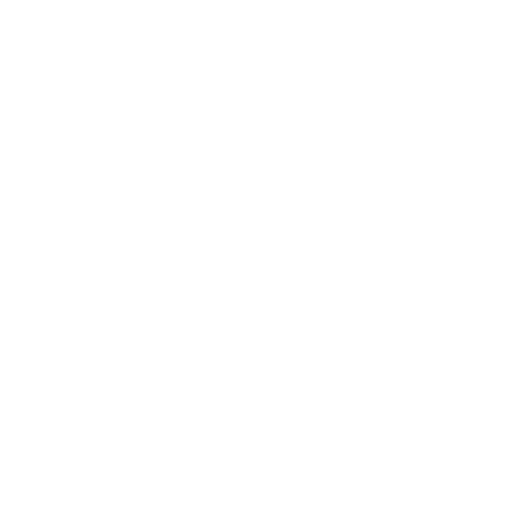
t = 0.00 s
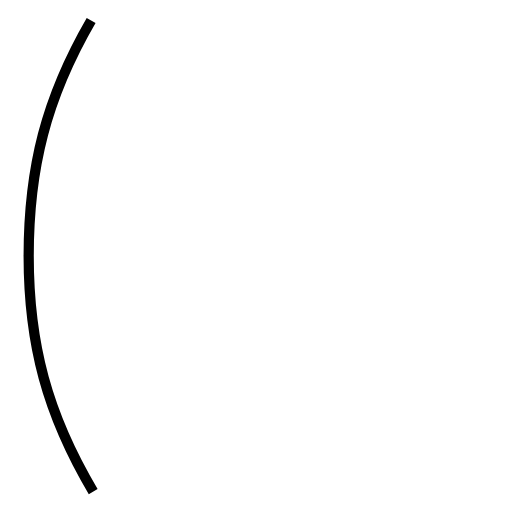
t = 1.45 s
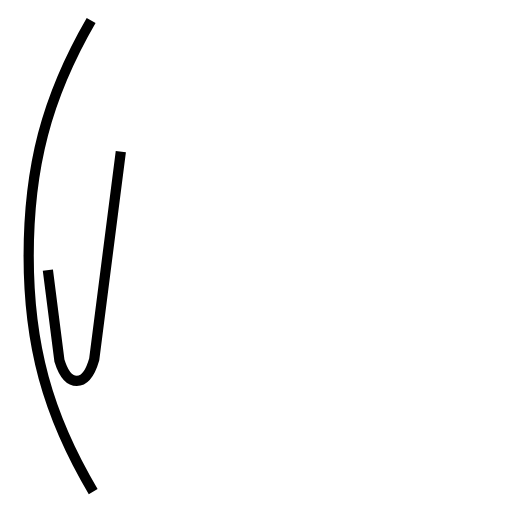
t = 2.50 s
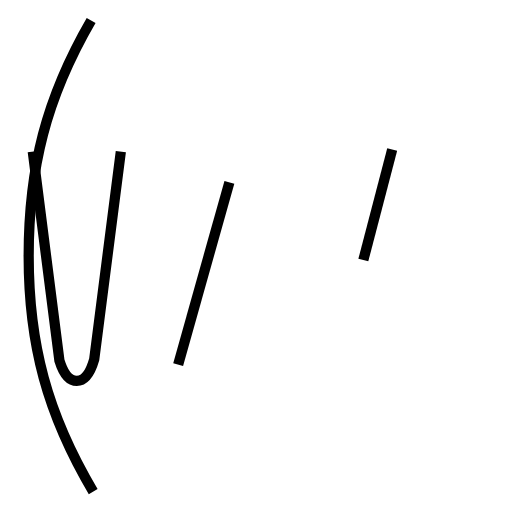
t = 3.74 s
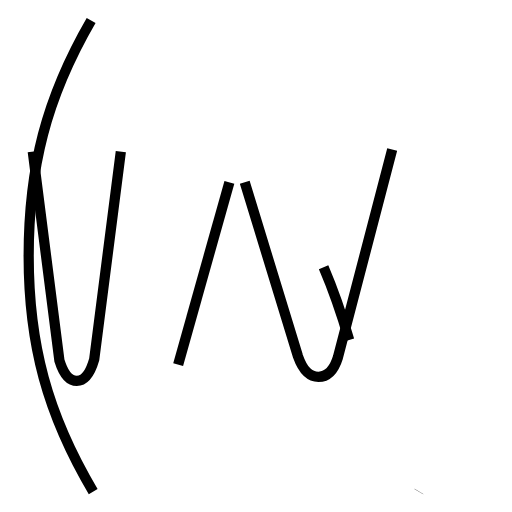
t = 4.97 s
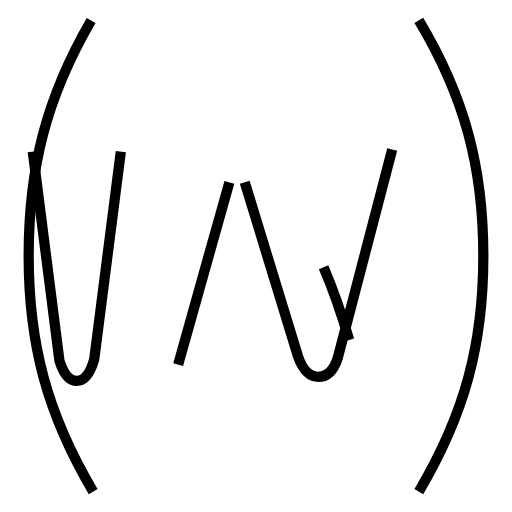
t = 6.42 s

The animated SVG that drew these frames (rendered in a browser with its animation timeline set to each time). Animation: 6 SMIL elements (animate=6); one cycle of 6.42 s.

<?xml version='1.0' encoding='utf-8'?>
<svg viewBox="0.0 -6.0 50.0 50.0" version="1.1" xmlns="http://www.w3.org/2000/svg"><rect x="-1000" y="-1000" width="2000" height="2000" stroke="white" fill="white" /><g style="fill:none;stroke:#000000;stroke-width:1"><path d="M 8.9 -42.0 C 4.5 -34.4 2.8 -27.6 2.8 -19.0 C 2.8 -10.4 4.6 -3.6 9.1 4.0 " transform="translate(0.0 38.0)" stroke-dasharray="48.27466542197335" stroke-dashoffset="48.27466542197335"><animate attributeName="stroke-dashoffset" from="48.27466542197335" to="0" dur="1.4482399626592006s" begin="0s; anim_end.end" fill="freeze" id="anim0" /></path><path d="M 11.8 -29.2 L 9.2 -8.9 C 8.8 -7.5 8.2 -6.8 7.5 -6.8 C 6.8 -6.8 6.2 -7.5 5.8 -8.8 L 3.2 -29.2 " transform="translate(0.0 38.0)" stroke-dasharray="46.71396809448926" stroke-dashoffset="46.71396809448926"><animate attributeName="stroke-dashoffset" from="46.71396809448926" to="0" dur="1.4014190428346778s" begin="anim0.end" fill="freeze" id="anim1" /></path><path d="M 17.4 -8.4 L 22.4 -26.2 " transform="translate(0.0 38.0)" stroke-dasharray="18.488915598271305" stroke-dashoffset="18.488915598271305"><animate attributeName="stroke-dashoffset" from="18.488915598271305" to="0" dur="0.5546674679481391s" begin="anim1.end" fill="freeze" id="anim2" /></path><path d="M 38.3 -29.4 L 33.0 -9.1 C 32.6 -7.8 31.9 -7.2 31.1 -7.2 C 30.2 -7.2 29.6 -7.8 29.1 -9.2 L 23.9 -26.2 " transform="translate(0.0 38.0)" stroke-dasharray="44.68381753074618" stroke-dashoffset="44.68381753074618"><animate attributeName="stroke-dashoffset" from="44.68381753074618" to="0" dur="1.3405145259223854s" begin="anim2.end" fill="freeze" id="anim3" /></path><path d="M 31.6 -17.9 C 32.5 -15.8 33.4 -13.2 34.1 -10.8 " transform="translate(0.0 38.0)" stroke-dasharray="7.531524196815575" stroke-dashoffset="7.531524196815575"><animate attributeName="stroke-dashoffset" from="7.531524196815575" to="0" dur="0.22594572590446724s" begin="anim3.end" fill="freeze" id="anim4" /></path><path d="M 40.9 4.0 C 45.4 -3.6 47.2 -10.4 47.2 -19.0 C 47.2 -27.6 45.4 -34.5 40.9 -42.0" transform="translate(0.0 38.0)" stroke-dasharray="48.34351842193942" stroke-dashoffset="48.34351842193942"><animate attributeName="stroke-dashoffset" from="48.34351842193942" to="0" dur="1.4503055526581825s" begin="anim4.end" fill="freeze" id="anim_end" /></path></g></svg>
